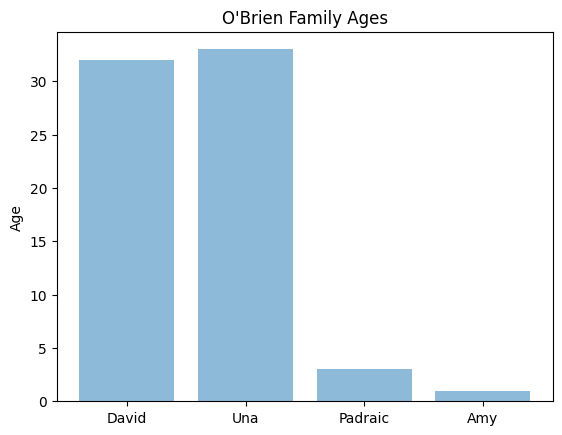

Python code for this plot:
# David O'Brien, 2018-02-10
# Create a bar chart
# https://pythonspot.com/matplotlib-bar-chart/

import matplotlib.pyplot as plt; plt.rcdefaults()
import numpy as np
import matplotlib.pyplot as plt
 
objects = ('David', 'Una', 'Padraic', 'Amy')
y_pos = np.arange(len(objects))
age = [32,33,3,1]
 
plt.bar(y_pos, age, align='center', alpha=0.5)
plt.xticks(y_pos, objects)
plt.ylabel('Age')
plt.title("O'Brien Family Ages")
 
plt.show()